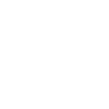
t = 0.00 s
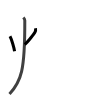
t = 2.75 s
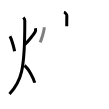
t = 5.50 s
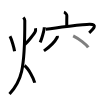
t = 8.50 s
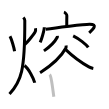
t = 11.25 s
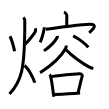
t = 14.00 s

The animated SVG that drew these frames (rendered in a browser with its animation timeline set to each time). Animation: 14 SMIL elements (animate=14); one cycle of 14.00 s.

<svg width="109px" height="109px" viewBox="0 0 px 109px" xmlns="http://www.w3.org/2000/svg" xmlns:xlink="http://www.w3.org/1999/xlink" xml:space="preserve" version="1.1"  baseProfile="full">
<path d="M9.99,36.25c1.68,3.1,4.13,11.9,4.59,15" style="fill:none;stroke:black;stroke-width:3;opacity:0">
  <animate attributeType="CSS" attributeName="opacity" from="0" to="1" begin="0s" dur="1s" repeatCount="0" fill="freeze" />
</path>
<path d="M35.53,28.25c0.22,1.25,0.11,2.78-0.58,3.97c-0.69,1.19-6.77,9.5-10.22,12.28" style="fill:none;stroke:black;stroke-width:3;opacity:0">
  <animate attributeType="CSS" attributeName="opacity" from="0" to="1" begin="1s" dur="1s" repeatCount="0" fill="freeze" />
</path>
<path d="M23.35,17.5c0.72,0.73,1.43,1.71,1.44,2.93C24.99,70.77,21.23,81.29,9.5,94" style="fill:none;stroke:black;stroke-width:3;opacity:0">
  <animate attributeType="CSS" attributeName="opacity" from="0" to="1" begin="2s" dur="1s" repeatCount="0" fill="freeze" />
</path>
<path d="M24.5,65.5c4.06,3.09,9.18,12.87,10.25,17.25" style="fill:none;stroke:black;stroke-width:3;opacity:0">
  <animate attributeType="CSS" attributeName="opacity" from="0" to="1" begin="3s" dur="1s" repeatCount="0" fill="freeze" />
</path>
<path d="M63.94,12.16c1.21,0.39,2.93,2.32,2.9,3.45c-0.09,3.57-0.09,7.37-0.09,10.62" style="fill:none;stroke:black;stroke-width:3;opacity:0">
  <animate attributeType="CSS" attributeName="opacity" from="0" to="1" begin="4s" dur="1s" repeatCount="0" fill="freeze" />
</path>
<path d="M44.29,27.32c0,3.19-3.02,12.95-4.17,15.07" style="fill:none;stroke:black;stroke-width:3;opacity:0">
  <animate attributeType="CSS" attributeName="opacity" from="0" to="1" begin="5s" dur="1s" repeatCount="0" fill="freeze" />
</path>
<path d="M45.81,29.33c9.94-1.58,38.25-4.94,43.73-4.99c9.95-0.09,1.81,6.56-0.32,8.5" style="fill:none;stroke:black;stroke-width:3;opacity:0">
  <animate attributeType="CSS" attributeName="opacity" from="0" to="1" begin="6s" dur="1s" repeatCount="0" fill="freeze" />
</path>
<path d="M57.35,35.82c0.04,0.35,0.17,0.96-0.07,1.43c-1.93,3.59-5.99,8.59-13.34,13.63" style="fill:none;stroke:black;stroke-width:3;opacity:0">
  <animate attributeType="CSS" attributeName="opacity" from="0" to="1" begin="7s" dur="1s" repeatCount="0" fill="freeze" />
</path>
<path d="M73.17,35.83c5.9,2.94,13.08,8.57,15.1,11.58" style="fill:none;stroke:black;stroke-width:3;opacity:0">
  <animate attributeType="CSS" attributeName="opacity" from="0" to="1" begin="8s" dur="1s" repeatCount="0" fill="freeze" />
</path>
<path d="M66.03,45.5c0.07,0.62,0.3,1.67-0.14,2.49c-3.94,7.31-12,15.95-25.8,24.68" style="fill:none;stroke:black;stroke-width:3;opacity:0">
  <animate attributeType="CSS" attributeName="opacity" from="0" to="1" begin="9s" dur="1s" repeatCount="0" fill="freeze" />
</path>
<path d="M65.16,49.15c6.28,6,17.97,14.56,23.72,17.74c1.43,0.79,3.08,1.31,4.43,1.57" style="fill:none;stroke:black;stroke-width:3;opacity:0">
  <animate attributeType="CSS" attributeName="opacity" from="0" to="1" begin="10s" dur="1s" repeatCount="0" fill="freeze" />
</path>
<path d="M49.54,74.74c0.38,0.33,0.77,1.12,0.93,1.53c1.31,3.32,2.45,14.47,3.35,20.43" style="fill:none;stroke:black;stroke-width:3;opacity:0">
  <animate attributeType="CSS" attributeName="opacity" from="0" to="1" begin="11s" dur="1s" repeatCount="0" fill="freeze" />
</path>
<path d="M51.32,76.63c10.34-1.53,21.44-2.3,27.78-2.96c2.16-0.23,3.49,1.52,3.16,2.51c-1.57,4.74-2.75,10.92-4.2,16.74" style="fill:none;stroke:black;stroke-width:3;opacity:0">
  <animate attributeType="CSS" attributeName="opacity" from="0" to="1" begin="12s" dur="1s" repeatCount="0" fill="freeze" />
</path>
<path d="M54.84,94.52c8.33-0.46,15.71-0.89,25.27-1.6" style="fill:none;stroke:black;stroke-width:3;opacity:0">
  <animate attributeType="CSS" attributeName="opacity" from="0" to="1" begin="13s" dur="1s" repeatCount="0" fill="freeze" />
</path>
</svg>
